Photos from the image-classification dataset "spp10" in the GitHub repository fmcruz23/eds-232-lab-4. Its 10 classes are: Nicrophorus tomentosus beetle, Argyria lacteella moth, Orgyia definita moth, Campaea margaritaria moth, Eudryas grata moth, Euphydryas editha butterfly, 04631 animalia chordata mammalia artiodactyla bovidae oreamnos americanus, fennel plant, Reseda lutea plant, valerian plant.

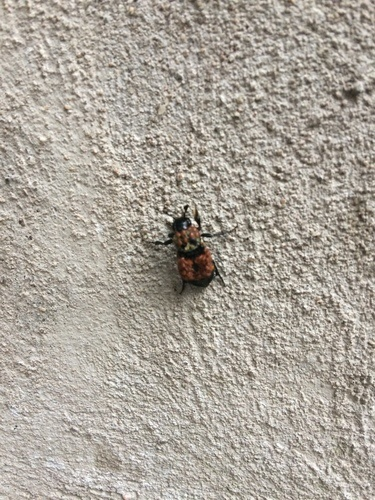
Label: Nicrophorus tomentosus beetle

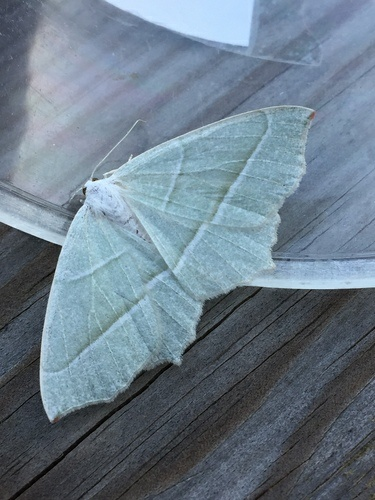
Label: Campaea margaritaria moth

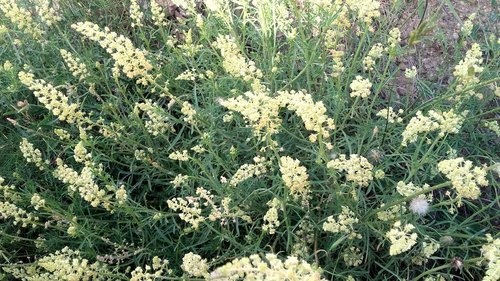
Label: Reseda lutea plant

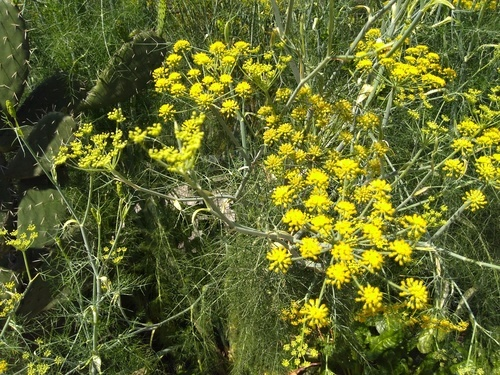
Label: fennel plant

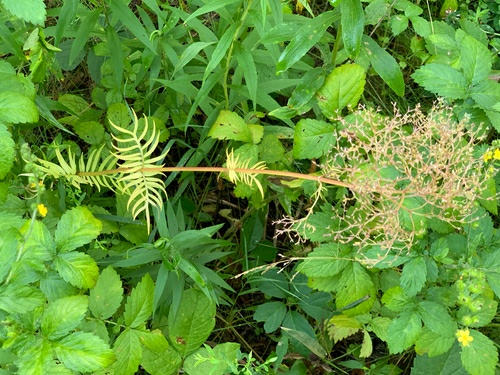
Label: valerian plant

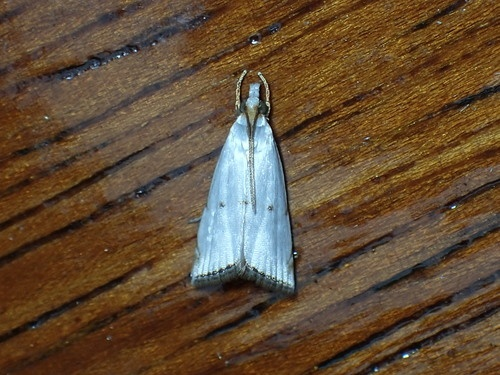
Label: Argyria lacteella moth
